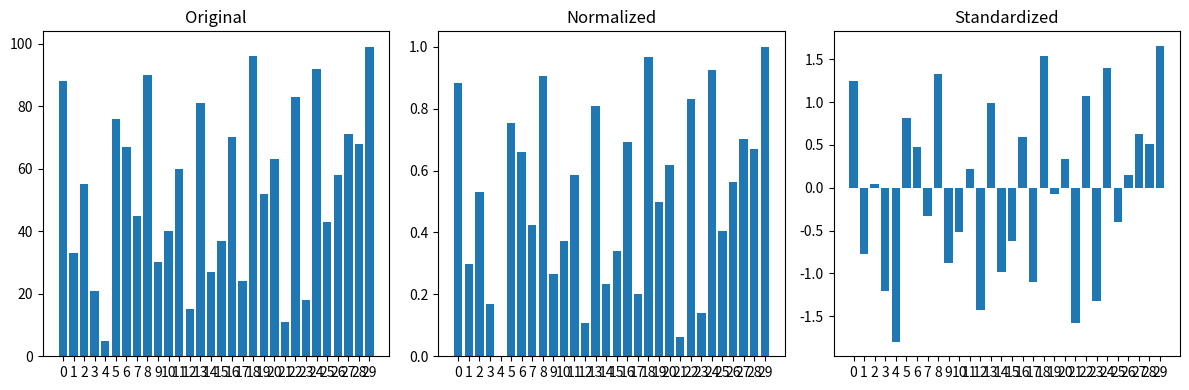

The script that saved this image:
import matplotlib.pyplot as plt

# Original data points (larger and more varied)
# A list of 30 numbers representing some measurement
values = [
    88, 33, 55, 21, 5, 76, 67, 45, 90, 30,
    40, 60, 15, 81, 27, 37, 70, 24, 96, 52,
    63, 11, 83, 18, 92, 43, 58, 71, 68, 99,
]

# ----------- Normalization (Min-Max scaling) -----------
# Formula: x_norm = (x - x_min) / (x_max - x_min)

x_min = min(values)
x_max = max(values)

normalized = [(x - x_min) / (x_max - x_min) for x in values]

# ----------- Standardization (Z-score) -----------
# Formula: x_std = (x - mean) / std_dev

mean = sum(values) / len(values)
variance = sum((x - mean) ** 2 for x in values) / len(values)
std_dev = variance ** 0.5

standardized = [(x - mean) / std_dev for x in values]

# ----------- Visualization -----------
plt.figure(figsize=(12, 4))

plt.subplot(1, 3, 1)
plt.bar(range(len(values)), values)
plt.title("Original")
plt.xticks(range(len(values)))

plt.subplot(1, 3, 2)
plt.bar(range(len(values)), normalized)
plt.title("Normalized")
plt.xticks(range(len(values)))

plt.subplot(1, 3, 3)
plt.bar(range(len(values)), standardized)
plt.title("Standardized")
plt.xticks(range(len(values)))

plt.tight_layout()
plt.show()
